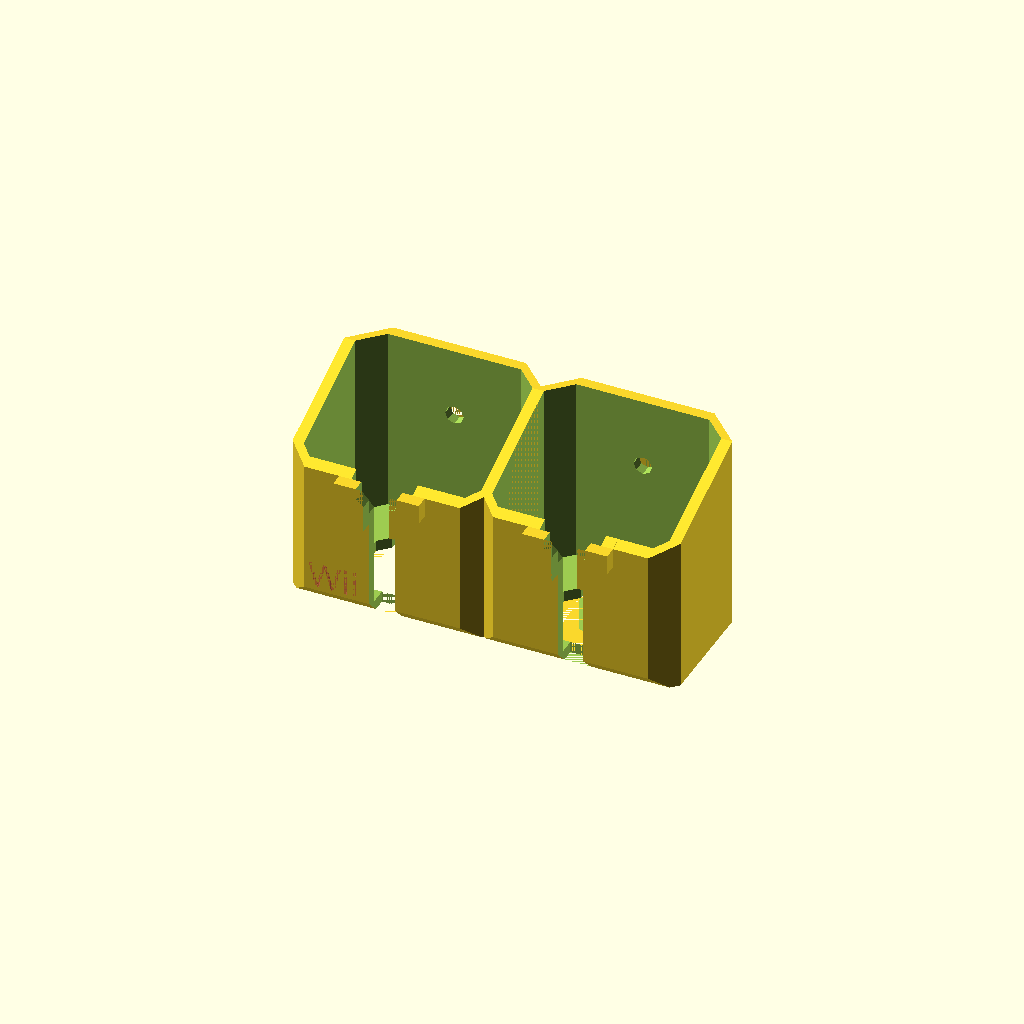
Cell 1: rendered with the file's own defaults.
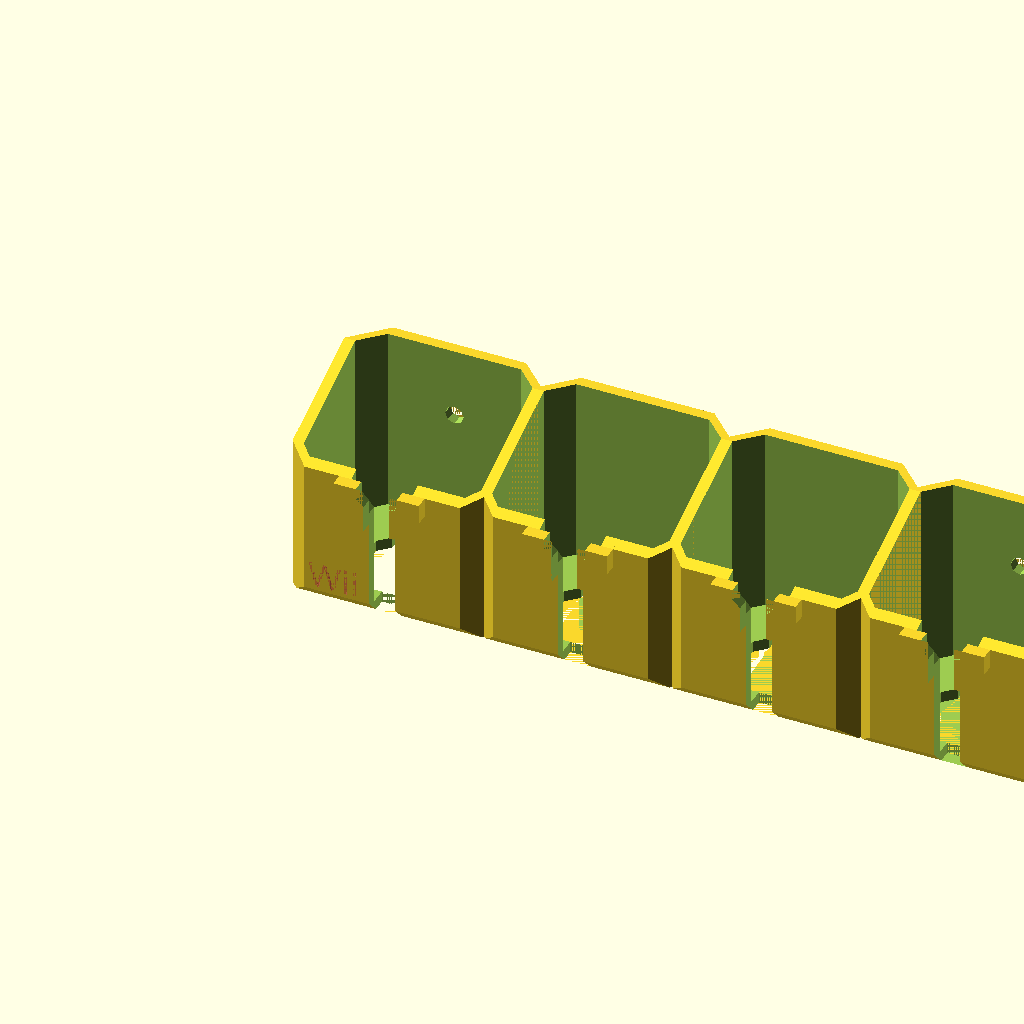
Cell 2: n = 4 (everything else at default).
One fixed orthographic camera (rotation 55°, 0°, 25°; colour scheme Cornfield) for every cell.
Source of the model, inputs/thingiverse/files/thing-1354303/files/wiimote-holder.scad:
// number of bins
n = 2;

/* [Hidden] */

a = 6;
b = 9;
w = 48;
h = 39;
m = 3;
z = 54; 
 
outer_points =[[0,a], [0,h+2*m-b], [b,h+2*m], [w+2*m-b,h+2*m], [w+2*m,h+2*m-b], [w+2*m,a], [w+2*m-a,0], [a,0]];
inner_points =[[m,a], [m,h+2*m-b], [b,h+m], [w+2*m-b,h+m], [w+m,h+2*m-b], [w+m,a], [w+2*m-a,m], [a,m]];
hole_points = [[-10,0], [-14,4], [-14,19], [-11,22], [-11,26], [-8, 29], [8,29], [11,26], [11,22], [14,19], [14,4], [10,0]];
profile_points = [[0,0], [0, 54], [b, 54], [h+2*m, 40], [h+2*m+5, 40], [h+2*m+5, 4+5], [h+2*m-4, 0]]; 
 
 module wiimote()
 { 

       difference()
        {
            // main
            linear_extrude(height = z) 
               polygon(outer_points);    
            // cavity
            translate([0, 0, m])
                linear_extrude(heigth = m)
                    polygon(inner_points);    
            // cable hole
            translate([m+(w/2),6.5+1,0]) 
               linear_extrude(heigth =m)
                 polygon(hole_points);
        }
    
 }

module nunchuk_positive()
{
    // nunchuck holder
    translate([ m+(w/2), m, 39.5])
      rotate([90,360/16, 0])
        cylinder(h=6.5, d=25, $fn=8);
} 

module nunchuk_negative()
{
    // nunchuck holder
    translate([ m+(w/2), 1+m, 39.5])
      rotate([90,360/16, 0])
        {
            cylinder(h=6.5+1, d=11+1, $fn=8);
            cylinder(h=m+1, d=17+1, $fn=8);
        }

} 


module bin()
{
  difference()
  {
      intersection()
      {
         translate ([w+2*m, h + 2*m, 0]) 
           rotate([90, 0, -90])       
             linear_extrude(heigth = w + 2*m)
               polygon(profile_points); 
          union()
            {
                wiimote();
                nunchuk_positive();
            }
      }
        
  // front entrance
  translate([m+(w/2)-(7/2), -5, 0])
    cube([7, 6.5+5+1, z]);
  nunchuk_negative();
  }
}


difference()
{
  for (i = [1:n])
    translate([(i-1)*(w+m), 0, 0]) bin();
  // hanging holes
  translate([m+(w/2), h+2*m, 35]) rotate([90, 0, 0]) cylinder(h=2*m, d=5);
  translate([m+(w/2)+(n-1)*(w+m), h+2*m, 35]) rotate([90, 0, 0]) cylinder(h=2*m, d=5);
  # translate([7, 2, 5]) rotate([90, 0, 0])   linear_extrude(height = 2) text("Wii", font = "Arial Rounded MT Bold:style=Regular", size =7);
  }
Customizer parameters (derived from the source; name, type, default, range or options):
n: number, default 2
